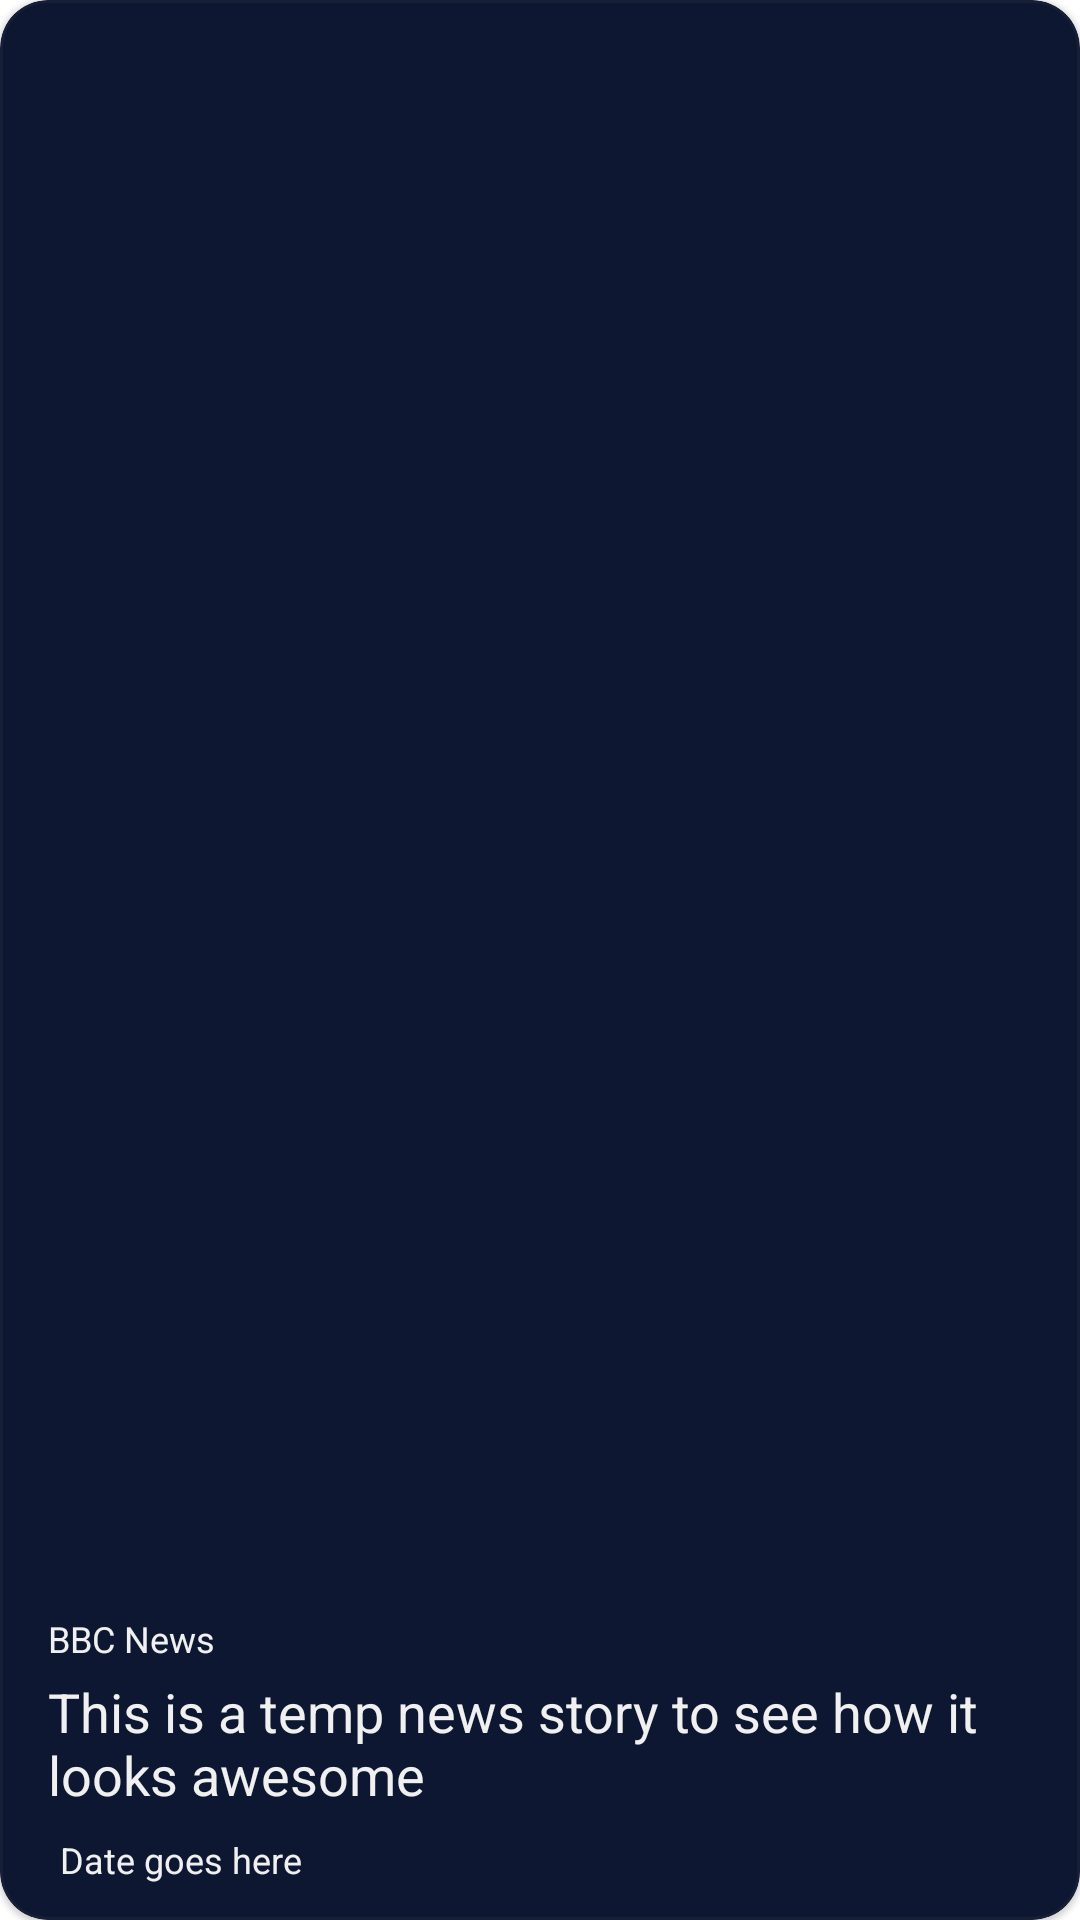

Produce the Android XML layout that renders to this screen, including the resource entries it uses.
<!-- AndroidManifest.xml: application theme Theme.Min3rApp -->
<!-- res/layout/article_carousel_item.xml -->
<?xml version="1.0" encoding="utf-8"?>
<com.google.android.material.card.MaterialCardView xmlns:android="http://schemas.android.com/apk/res/android"
    xmlns:app="http://schemas.android.com/apk/res-auto"
    xmlns:tools="http://schemas.android.com/tools"
    android:layout_width="match_parent"
    android:layout_height="300dp"
    android:layout_marginBottom="8dp"
    android:layout_marginHorizontal="2dp"
    app:cardBackgroundColor="@color/brand_darkblue_variant"
    app:cardCornerRadius="16dp"
    app:strokeColor="@color/transparent_button"
    app:strokeWidth="1dp"
    android:elevation="16dp">

    <androidx.constraintlayout.widget.ConstraintLayout
        android:layout_width="match_parent"
        android:layout_height="match_parent"
        app:cardBackgroundColor="@color/brand_darkblue_variant"
        app:cardCornerRadius="16dp"
        app:strokeColor="@color/transparent_button"
        app:strokeWidth="1dp"
        android:elevation="16dp"
        app:layout_constraintBottom_toBottomOf="parent"
        app:layout_constraintEnd_toEndOf="parent"
        app:layout_constraintStart_toStartOf="parent"
        app:layout_constraintTop_toTopOf="parent">

        <ImageView
            android:id="@+id/newsImage"
            android:layout_width="match_parent"
            android:layout_height="0dp"
            android:layout_weight="1"
            android:layout_marginBottom="14dp"
            android:adjustViewBounds="true"
            android:scaleType="centerCrop"
            app:layout_constraintBottom_toTopOf="@+id/newsSource"
            app:layout_constraintEnd_toEndOf="parent"
            app:layout_constraintStart_toStartOf="parent"
            app:layout_constraintTop_toTopOf="parent"
            tools:srcCompat="@tools:sample/backgrounds/scenic" />

        <TextView
            android:id="@+id/newsSource"
            style="@style/WhiteTextLightSmall"
            android:layout_width="wrap_content"
            android:layout_height="wrap_content"
            android:layout_marginHorizontal="16dp"
            android:layout_marginBottom="4dp"
            android:text="BBC News"
            app:layout_constraintBottom_toTopOf="@+id/newsHeadline"
            app:layout_constraintStart_toStartOf="parent" />


        <TextView
            android:id="@+id/newsHeadline"
            style="@style/CarouselHeadlines"
            android:layout_width="0dp"
            android:layout_height="wrap_content"
            android:layout_marginHorizontal="16dp"
            android:layout_marginBottom="4dp"
            android:ellipsize="end"
            android:gravity="start"
            android:maxLines="2"
            android:text="This is a temp news story to see how it looks awesome"
            app:layout_constraintBottom_toTopOf="@+id/timeSincePosted"
            app:layout_constraintStart_toStartOf="parent"
            app:layout_constraintEnd_toEndOf="parent"/>

        <TextView
            android:id="@+id/timeSincePosted"
            style="@style/WhiteTextLightSmall"
            android:layout_width="wrap_content"
            android:layout_height="wrap_content"
            android:layout_marginHorizontal="16dp"
            android:layout_marginBottom="8dp"
            android:gravity="start"
            android:padding="4dp"
            android:text="Date goes here"
            app:layout_constraintBottom_toBottomOf="parent"
            app:layout_constraintStart_toStartOf="parent" />



    </androidx.constraintlayout.widget.ConstraintLayout>




</com.google.android.material.card.MaterialCardView>
<!-- resources referenced by this layout -->
<resources>
  <color name="brand_darkblue_variant">#0E1731</color>
  <color name="transparent_button">#1D636363</color>
  <style name="CarouselHeadlines">
          <item name="android:textSize">18sp</item>
          <item name="fontFamily">@font/gilroy_extrabold</item>
          <item name="android:textColor">@color/brand_white</item>
      </style>
  <style name="WhiteTextLightSmall">
          <item name="android:textSize">12sp</item>
          <item name="fontFamily">@font/gilroy_light</item>
          <item name="android:textColor">@color/brand_white</item>
      </style>
  <style name="Theme.Min3rApp" parent="Theme.MaterialComponents.DayNight.NoActionBar">
          
          <item name="colorPrimary">@color/brand_darkblue</item>
          <item name="colorPrimaryVariant">@color/brand_darkblue_variant</item>
          <item name="colorOnPrimary">@color/brand_white</item>
          
          <item name="colorSecondary">@color/brand_pink</item>
          <item name="colorSecondaryVariant">@color/teal_700</item>
          <item name="colorOnSecondary">@color/black</item>
          <item name="colorControlNormal">@color/brand_pink</item>
          
          <item name="android:statusBarColor" tools:targetApi="l">?attr/colorPrimary</item>
          
          <item name="tabStyle">@style/Widget.App.TabLayout</item>
          <item name="chipStyle">@style/Widget.App.Chip</item>
      </style>
  <color name="brand_white">#F0F0F0</color>
  <color name="brand_darkblue">#0A1020</color>
  <color name="brand_pink">#F569E1</color>
  <color name="teal_700">#FF018786</color>
  <color name="black">#FF000000</color>
  <style name="Widget.App.TabLayout" parent="Widget.MaterialComponents.TabLayout">
          <item name="materialThemeOverlay">@style/ThemeOverlay.App.TabLayout</item>
          <item name="tabTextAppearance">@style/TextAppearance.App.Button</item>
      </style>
  <style name="Widget.App.Chip" parent="Widget.MaterialComponents.Chip.Choice">
          <item name="materialThemeOverlay">@style/ThemeOverlay.App.Chip</item>
          <item name="chipStrokeColor">@color/brand_pink</item>
          <item name="android:textAppearance">@style/TextAppearance.App.Body2</item>
          <item name="chipStrokeWidth">2dp</item>
          <item name="chipEndPadding">16dp</item>
          <item name="chipStartPadding">16dp</item>
      </style>
  <style name="ThemeOverlay.App.TabLayout" parent="">
          <item name="colorPrimary">@color/brand_pink</item>
          <item name="colorSurface">@color/brand_darkblue</item>
          <item name="colorOnSurface">@color/brand_white</item>
      </style>
  <style name="TextAppearance.App.Button" parent="TextAppearance.MaterialComponents.Button">
          <item name="fontFamily">@font/gilroy_light</item>
          <item name="android:fontFamily">@font/gilroy_light</item>
          <item name="textAllCaps">false</item>
          <item name="android:textSize">15sp</item>
      </style>
  <style name="ThemeOverlay.App.Chip" parent="">
          <item name="colorPrimary">@color/brand_pink</item>
          <item name="colorSurface">@color/brand_darkblue</item>
          <item name="colorOnSurface">@color/brand_white</item>
      </style>
  <style name="TextAppearance.App.Body2" parent="TextAppearance.MaterialComponents.Body2">
          <item name="fontFamily">@font/gilroy_extrabold</item>
          <item name="android:fontFamily">@font/gilroy_extrabold</item>
          <item name="android:textColor">@color/brand_white</item>
      </style>
</resources>
